pico-8 play session: no input (idle)

[t = 1 s] idle ~1s (no d-pad/buttons)
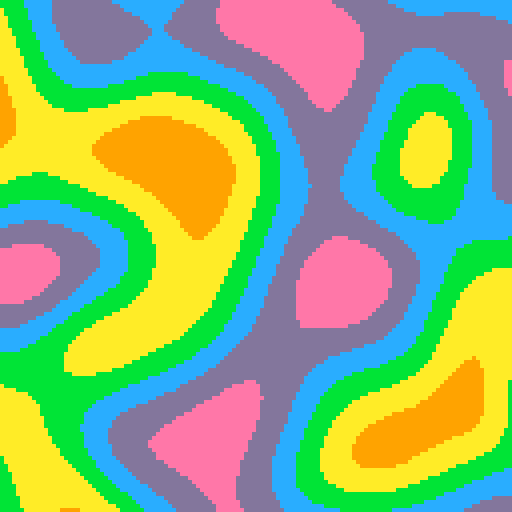

pico-8 cartridge
version 42
__lua__
-- opensimplex demo v1.1
-- [redacted]

--------------------------------
-- unlicense: i'll follow the
-- original authors 'unlicense'
-- which basically puts the code
-- in the public domain.
-- see https://gist.github.com/kdotjpg/b1270127455a94ac5d19
--------------------------------

-- honestly, the code in *this*
-- tab is just some ugly but 
-- optimized ways of getting 
-- the simplex noise onto the 
-- screen to show it off, and
-- isn't particularly useful.
--
-- what you want to look at is
-- the actual opensimplex
-- functions in tab 1, notably:
--
--  os2d_noise(seed)
--   init the noise generator
--
--  os2d_eval(x,y)
--   returns a val [0-1) at x,y
--
-- the reason why the code in
-- this file is optimugly is
-- because os2d_eval, while
-- fast for what it does, is
-- still not a great real-time
-- function for a platform like
-- pico-8, so i do a bunch of
-- stuff to hide that, slowly
-- generating and caching
-- images incrementally in the
-- background, etc.
--
-- your takeaway from that is
-- you don't want to be calling
-- os2d_eval() for every pixel
-- every frame. use it to 
-- create your landmass or
-- whatever at the start of
-- your game, but don't rely on
-- using it every frame, at 
-- at least not very much.

function _init()
	-- image params
	_seed=0
	_scale=12
	
	-- start palette cycle
	_cyc=0
	_pause=true

	-- show help screen briefly
	_help=true
	_helptimer=90
end

function _update()
	if (btnp(🅾️)) _help=not _help _helptimer=0
	if (btnp(❎)) _pause=not _pause
	
	if (btnp(⬅️)) _seed-=1
	if (btnp(➡️)) _seed+=1
	
	if _lastseed!=_seed then
		_lastseed=_seed
		os2d_noise(_seed)
		_scales={}
		for i=1,24 do
			_scales[i]=
			{
				s=2^(-8+i/4),
				a=0x6000,
				m={}
			}
		end
	end
	
	if (btnp(⬆️)) _scale-=1
	if (btnp(⬇️)) _scale+=1
	_scale=mid(1,_scale,#_scales)
	
	local closest,best=0x7fff
	for i=1,#_scales do
		local s=_scales[i]
		if s.a>0 then
			local dist=abs(_scale-i)
			if closest>dist then
				closest=dist
				best=s
			end
		end
	end
	
	if best then
		-- just caching in locals
		local m=best.m
		local a=best.a
		
		-- back-figure x,y from addr
		local y=flr((a-0x6000)/64)-64
		local x=(a%64)*2-64
		
		-- scaled x-offsets within the
		-- current block of pixels
		local s=best.s
		local s2=s+s
		local s3=s2+s
		local s4=s3+s
		local s5=s4+s
		local s6=s5+s
		local s7=s6+s
		local s8=s7+s
		local s9=s8+s
		local sa=s9+s
		local sb=sa+s
		local sc=sb+s
		local sd=sc+s
		local se=sd+s
		local sf=se+s
		
		-- scaled y position
		local sy=s*y
		
		while stat(1)<0.935 do
			-- we always recompute the
			-- scaled x position to
			-- avoid precision issues
			-- with adding scaled deltas
			local sx=s*x
			
			-- unroll the pixel computes.
			-- 16 pixels at a time seems
			-- to be about as good as it
			-- gets for unrolling vs
			-- being too many committed
			-- cycles per iteration to
			-- get close to the frame
			-- budget without going over.
			m[a]=0x7777.7777+
				flr(os2d_eval(sx   ,sy)*7)*0x0000.0001+
				flr(os2d_eval(sx+s ,sy)*7)*0x0000.0010+
				flr(os2d_eval(sx+s2,sy)*7)*0x0000.0100+
				flr(os2d_eval(sx+s3,sy)*7)*0x0000.1000+
				flr(os2d_eval(sx+s4,sy)*7)*0x0001.0000+
				flr(os2d_eval(sx+s5,sy)*7)*0x0010.0000+
				flr(os2d_eval(sx+s6,sy)*7)*0x0100.0000+
				flr(os2d_eval(sx+s7,sy)*7)*0x1000.0000
			m[a+4]=0x7777.7777+
				flr(os2d_eval(sx+s8,sy)*7)*0x0000.0001+
				flr(os2d_eval(sx+s9,sy)*7)*0x0000.0010+
				flr(os2d_eval(sx+sa,sy)*7)*0x0000.0100+
				flr(os2d_eval(sx+sb,sy)*7)*0x0000.1000+
				flr(os2d_eval(sx+sc,sy)*7)*0x0001.0000+
				flr(os2d_eval(sx+sd,sy)*7)*0x0010.0000+
				flr(os2d_eval(sx+se,sy)*7)*0x0100.0000+
				flr(os2d_eval(sx+sf,sy)*7)*0x1000.0000
				
			-- next block plzkthx
			a+=8
			x+=16
			
			-- done?
			if(a<0) break
			
			-- next row?
			if x==64 then
				x-=128
				y+=1
				sy=s*y
			end
		end
		
		-- <spock>remember...</spock>
		best.a=a
	end

	-- cycle that palette
	if not _pause then
		_cyc+=0x.2
	end
	
	_helptimer=max(_helptimer-1,0)
	if _helptimer==1 then
		_help=false
	end
end

function _draw()
	-- set cycled screen palette
	-- (not draw palette, since
	-- we're just copying memory)
	local red,pink
	for i=0,13 do
		local c=flr((i/2+_cyc)%7+8)
		pal(i,c,1)
	end
	pal(14,0,1)
	pal(15,7,1)

	-- caching indicator,
	-- overwritten when cached.
	rectfill(87,121,127,127,14)
	print("caching...",88,122,15)
	
	-- copy pre-computed noise
	-- to vram
	for a,v in pairs(_scales[_scale].m) do
		poke4(a,v)
	end
	
	if _help then
		rectfill(25,95,101,119,14)
		print("⬅️➡️ to change seed",26, 96,15)
		print("⬆️⬇️ to change zoom",26,102,15)
		print(" ❎  to cycle color",26,108,15)
		print(" 🅾️  show this help",26,114,15)
	end
	
	-- debug
	if false then
		rectfill(0,0,24,6,14)
		print(stat(1),1,1,15)
	end
end

-->8
-- opensimplex noise

-- adapted from public-domain
-- code found here:
-- https://gist.github.com/kdotjpg/b1270127455a94ac5d19

--------------------------------

-- opensimplex noise in java.
-- [redacted]
-- 
-- v1.1 (october 5, 2014)
-- - added 2d and 4d implementations.
-- - proper gradient sets for all dimensions, from a
--   dimensionally-generalizable scheme with an actual
--   rhyme and reason behind it.
-- - removed default permutation array in favor of
--   default seed.
-- - changed seed-based constructor to be independent
--   of any particular randomization library, so results
--   will be the same when ported to other languages.

-- (1/sqrt(2+1)-1)/2
local _os2d_str=-0.211324865405187
-- (  sqrt(2+1)-1)/2
local _os2d_squ= 0.366025403784439

-- cache some constant invariant
-- expressions that were 
-- probably getting folded by 
-- [redacted]
-- the pico-8 lua interpreter.
local _os2d_squ_pl1=_os2d_squ+1
local _os2d_squ_tm2=_os2d_squ*2
local _os2d_squ_tm2_pl1=_os2d_squ_tm2+1
local _os2d_squ_tm2_pl2=_os2d_squ_tm2+2

local _os2d_nrm=47

local _os2d_prm={}

-- gradients for 2d. they 
-- approximate the directions to
-- the vertices of an octagon 
-- from the center
local _os2d_grd = 
{[0]=
	 5, 2,  2, 5,
	-5, 2, -2, 5,
	 5,-2,  2,-5,
	-5,-2, -2,-5,
}

-- initializes generator using a 
-- permutation array generated 
-- from a random seed.
-- note: generates a proper 
-- permutation, rather than 
-- performing n pair swaps on a 
-- base array.
function os2d_noise(seed)
	local src={}
	for i=0,255 do
		src[i]=i
		_os2d_prm[i]=0
	end
	srand(seed)
	for i=255,0,-1 do
		local r=flr(rnd(i+1))
		_os2d_prm[i]=src[r]
		src[r]=src[i]
	end
end

-- 2d opensimplex noise.
function os2d_eval(x,y)
	-- put input coords on grid
	local sto=(x+y)*_os2d_str
	local xs=x+sto
	local ys=y+sto
	
	-- flr to get grid 
	-- coordinates of rhombus
	-- (stretched square) super-
	-- cell origin.
	local xsb=flr(xs)
	local ysb=flr(ys)
	
	-- skew out to get actual 
	-- coords of rhombus origin.
	-- we'll need these later.
	local sqo=(xsb+ysb)*_os2d_squ
	local xb=xsb+sqo
	local yb=ysb+sqo

	-- compute grid coords rel.
	-- to rhombus origin.
	local xins=xs-xsb
	local yins=ys-ysb

	-- sum those together to get
	-- a value that determines 
	-- which region we're in.
	local insum=xins+yins

	-- positions relative to 
	-- origin point.
	local dx0=x-xb
	local dy0=y-yb
	
	-- we'll be defining these 
	-- inside the next block and
	-- using them afterwards.
	local dx_ext,dy_ext,xsv_ext,ysv_ext

	local val=0

	-- contribution (1,0)
	local dx1=dx0-_os2d_squ_pl1
	local dy1=dy0-_os2d_squ
	local at1=2-dx1*dx1-dy1*dy1
	if at1>0 then
		at1*=at1
		local i=band(_os2d_prm[(_os2d_prm[(xsb+1)%256]+ysb)%256],0x0e)
		val+=at1*at1*(_os2d_grd[i]*dx1+_os2d_grd[i+1]*dy1)
	end

	-- contribution (0,1)
	local dx2=dx0-_os2d_squ
	local dy2=dy0-_os2d_squ_pl1
	local at2=2-dx2*dx2-dy2*dy2
	if at2>0 then
		at2*=at2
		local i=band(_os2d_prm[(_os2d_prm[xsb%256]+ysb+1)%256],0x0e)
		val+=at2*at2*(_os2d_grd[i]*dx2+_os2d_grd[i+1]*dy2)
	end
	
	if insum<=1 then
		-- we're inside the triangle
		-- (2-simplex) at (0,0)
		local zins=1-insum
		if zins>xins or zins>yins then
			-- (0,0) is one of the 
			-- closest two triangular
			-- vertices
			if xins>yins then
				xsv_ext=xsb+1
				ysv_ext=ysb-1
				dx_ext=dx0-1
				dy_ext=dy0+1
			else
				xsv_ext=xsb-1
				ysv_ext=ysb+1
				dx_ext=dx0+1
				dy_ext=dy0-1
			end
		else
			-- (1,0) and (0,1) are the
			-- closest two vertices.
			xsv_ext=xsb+1
			ysv_ext=ysb+1
			dx_ext=dx0-_os2d_squ_tm2_pl1
			dy_ext=dy0-_os2d_squ_tm2_pl1
		end
	else  //we're inside the triangle (2-simplex) at (1,1)
		local zins = 2-insum
		if zins<xins or zins<yins then
			-- (0,0) is one of the 
			-- closest two triangular
			-- vertices
			if xins>yins then
				xsv_ext=xsb+2
				ysv_ext=ysb
				dx_ext=dx0-_os2d_squ_tm2_pl2
				dy_ext=dy0-_os2d_squ_tm2
			else
				xsv_ext=xsb
				ysv_ext=ysb+2
				dx_ext=dx0-_os2d_squ_tm2
				dy_ext=dy0-_os2d_squ_tm2_pl2
			end
		else
			-- (1,0) and (0,1) are the
			-- closest two vertices.
			dx_ext=dx0
			dy_ext=dy0
			xsv_ext=xsb
			ysv_ext=ysb
		end
		xsb+=1
		ysb+=1
		dx0=dx0-_os2d_squ_tm2_pl1
		dy0=dy0-_os2d_squ_tm2_pl1
	end
	
	-- contribution (0,0) or (1,1)
	local at0=2-dx0*dx0-dy0*dy0
	if at0>0 then
		at0*=at0
		local i=band(_os2d_prm[(_os2d_prm[xsb%256]+ysb)%256],0x0e)
		val+=at0*at0*(_os2d_grd[i]*dx0+_os2d_grd[i+1]*dy0)
	end
	
	-- extra vertex
	local atx=2-dx_ext*dx_ext-dy_ext*dy_ext
	if atx>0 then
		atx*=atx
		local i=band(_os2d_prm[(_os2d_prm[xsv_ext%256]+ysv_ext)%256],0x0e)
		val+=atx*atx*(_os2d_grd[i]*dx_ext+_os2d_grd[i+1]*dy_ext)
	end
	return val/_os2d_nrm
end

-- [redacted]
-- an extrapolate() function
-- here, which was called in 
-- four places in eval(), but i
-- found inlining it to produce
-- good performance benefits.
__gfx__
00000000000000000000000000000000000000000000000000000000000000000000000000000000000000000000000000000000000000000000000000000000
00000000000000000000000000000000000000000000000000000000000000000000000000000000000000000000000000000000000000000000000000000000
00700700000000000000000000000000000000000000000000000000000000000000000000000000000000000000000000000000000000000000000000000000
00077000000000000000000000000000000000000000000000000000000000000000000000000000000000000000000000000000000000000000000000000000
00077000000000000000000000000000000000000000000000000000000000000000000000000000000000000000000000000000000000000000000000000000
00700700000000000000000000000000000000000000000000000000000000000000000000000000000000000000000000000000000000000000000000000000
